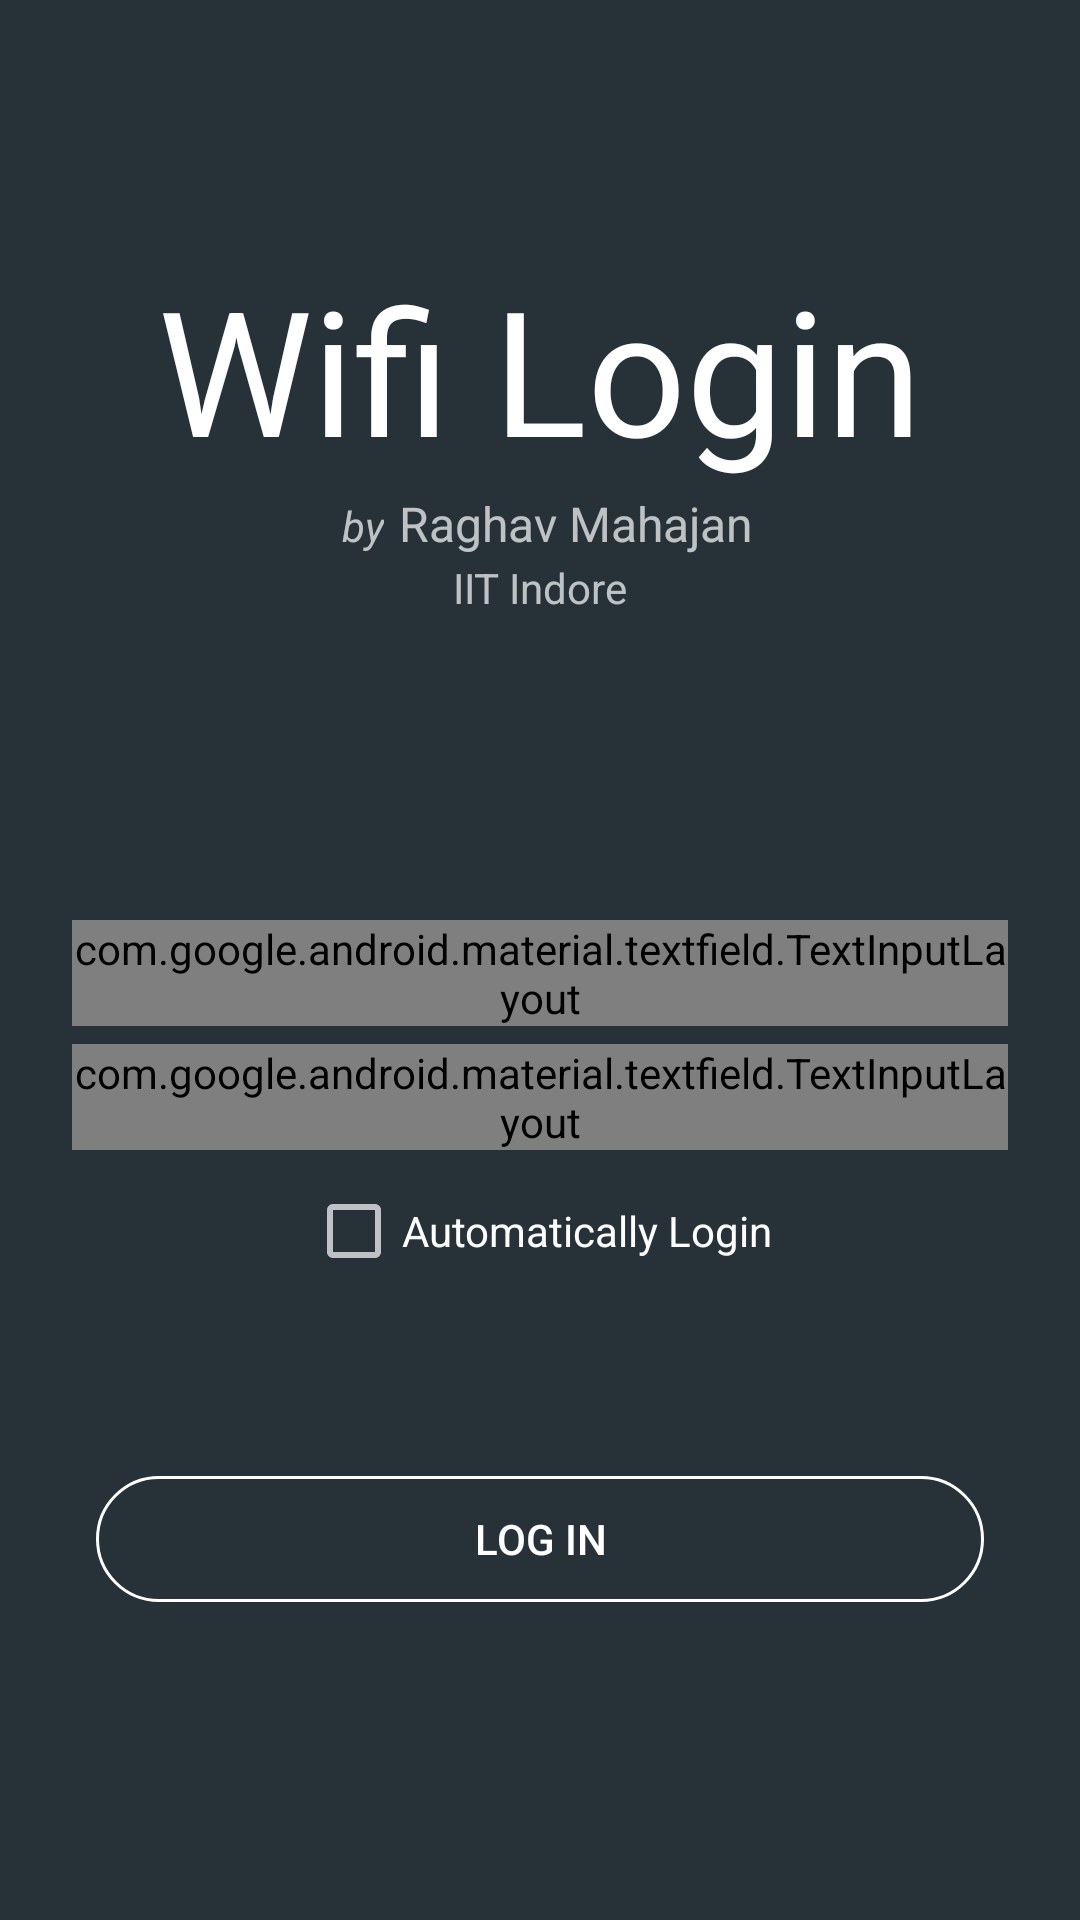

Layout XML and referenced resources for this Android screen:
<!-- AndroidManifest.xml: application theme OtherTheme -->
<!-- res/layout/activity_main.xml -->
<?xml version="1.0" encoding="utf-8"?>
<LinearLayout xmlns:android="http://schemas.android.com/apk/res/android"
  xmlns:app="http://schemas.android.com/apk/res-auto"
  xmlns:tools="http://schemas.android.com/tools"
  android:id="@+id/relative"
  android:layout_width="match_parent"
  android:layout_height="match_parent"
  android:orientation="vertical"
  android:theme="@style/OtherTheme">

  <androidx.constraintlayout.widget.ConstraintLayout
    android:id="@+id/titles"
    android:layout_width="match_parent"
    android:layout_height="0dp"
    android:layout_weight="5">

    <TextView
      android:id="@+id/tV_Title"
      android:layout_width="wrap_content"
      android:layout_height="wrap_content"
      android:focusable="true"
      android:focusableInTouchMode="true"
      android:text="@string/title_name"
      android:textColor="@android:color/white"
      android:textSize="58sp"
      app:layout_constraintBottom_toBottomOf="parent"
      app:layout_constraintLeft_toLeftOf="parent"
      app:layout_constraintRight_toRightOf="parent"
      app:layout_constraintTop_toTopOf="parent" />

    <LinearLayout
      android:id="@+id/subTitle"
      android:layout_width="wrap_content"
      android:layout_height="wrap_content"
      android:layout_below="@id/tV_Title"
      android:orientation="horizontal"
      android:paddingTop="2dp"
      app:layout_constraintLeft_toLeftOf="parent"
      app:layout_constraintRight_toRightOf="parent"
      app:layout_constraintTop_toBottomOf="@id/tV_Title">

      <TextView
        android:layout_width="wrap_content"
        android:layout_height="wrap_content"
        android:paddingStart="5dp"
        android:paddingEnd="5dp"
        android:text="@string/main_subtitle1"
        android:textSize="14sp"
        android:textStyle="italic" />

      <TextView
        android:layout_width="wrap_content"
        android:layout_height="wrap_content"
        android:text="@string/main_subtitle2"
        android:textSize="16sp" />
    </LinearLayout>
    <LinearLayout
      android:id="@+id/subTitle2"
      android:layout_width="wrap_content"
      android:layout_height="wrap_content"
      android:layout_below="@id/tV_Title"
      android:orientation="horizontal"
      app:layout_constraintLeft_toLeftOf="parent"
      app:layout_constraintRight_toRightOf="parent"
      app:layout_constraintTop_toBottomOf="@id/subTitle">
      <TextView
        android:layout_width="wrap_content"
        android:layout_height="wrap_content"
        android:paddingTop="1dp"
        android:text="@string/main_subtitle_l2"
        android:textSize="14sp" />
    </LinearLayout>

  </androidx.constraintlayout.widget.ConstraintLayout>

  <FrameLayout
    android:id="@+id/form"
    android:layout_width="match_parent"
    android:layout_height="0dp"
    android:layout_weight="5"
    android:orientation="vertical">

    <LinearLayout
      android:layout_width="match_parent"
      android:layout_height="wrap_content"
      android:layout_gravity="center"
      android:orientation="vertical"
      tools:ignore="UselessParent">

      <com.google.android.material.textfield.TextInputLayout
        android:id="@+id/login_IDFrame"
        android:layout_width="match_parent"
        android:layout_height="wrap_content"
        android:layout_gravity="center_horizontal"
        android:layout_marginStart="24dp"
        android:layout_marginEnd="24dp"
        android:layout_marginBottom="6dp"
        android:hint="@string/te_User">

        <com.google.android.material.textfield.TextInputEditText
          android:id="@+id/eT_UserName"
          android:layout_width="match_parent"
          android:layout_height="wrap_content"
          android:focusable="true"
          android:inputType="text" />

      </com.google.android.material.textfield.TextInputLayout>

      <com.google.android.material.textfield.TextInputLayout
        android:id="@+id/login_PassFrame"
        android:layout_width="match_parent"
        android:layout_height="wrap_content"
        android:layout_gravity="center_horizontal"
        android:layout_marginStart="24dp"
        android:layout_marginEnd="24dp"
        android:layout_marginBottom="6dp"
        android:hint="@string/te_Password">

        <com.google.android.material.textfield.TextInputEditText
          android:id="@+id/eT_Password"
          android:layout_width="match_parent"
          android:layout_height="wrap_content"
          android:inputType="textPassword" />

      </com.google.android.material.textfield.TextInputLayout>

      <CheckBox
        android:id="@+id/cB_startService"
        android:layout_width="wrap_content"
        android:layout_height="wrap_content"
        android:layout_gravity="center_horizontal"
        android:layout_margin="5dp"
        android:text="@string/cB_Service" />

    </LinearLayout>

  </FrameLayout>

  <LinearLayout
    android:id="@+id/btns"
    android:layout_width="match_parent"
    android:layout_height="0dp"
    android:layout_weight="3"
    android:gravity="center_horizontal"
    android:orientation="vertical"
    android:paddingStart="32dp"
    android:paddingEnd="32dp"
    android:paddingBottom="32dp">


    <Button
      android:id="@+id/btn_Login"
      android:layout_width="match_parent"
      android:layout_height="42dp"
      android:background="@drawable/bg_fround_trans_white"
      android:foreground="@drawable/ripple_login"
      android:paddingTop="6dp"
      android:paddingBottom="6dp"
      android:text="@string/btn_Login"
      tools:ignore="UnusedAttribute" />

    <Button
      android:id="@+id/btn_stopService"
      android:layout_width="match_parent"
      android:layout_height="42dp"
      android:layout_marginTop="16dp"
      android:background="@drawable/bg_fround_shadow_white"
      android:foreground="@drawable/ripple_login"
      android:paddingTop="6dp"
      android:paddingBottom="6dp"
      android:text="@string/btn_stopService"
      android:textColor="@android:color/white"
      android:visibility="gone"
      tools:ignore="UnusedAttribute" />

  </LinearLayout>

</LinearLayout>
<!-- resources referenced by this layout -->
<resources>
  <!-- drawable bg_fround_shadow_white (drawable) -->
  <?xml version="1.0" encoding="utf-8"?>
  <shape xmlns:android="http://schemas.android.com/apk/res/android"
    android:padding="0dp"
    android:shape="rectangle">
    
    <solid android:color="@color/greyTrans"/>
    <corners android:radius="33dp"/>
    <stroke
      android:color="@android:color/white"
      android:width="1dp"/>
  </shape>
  <!-- drawable bg_fround_trans_white (drawable) -->
  <?xml version="1.0" encoding="utf-8"?>
  <shape xmlns:android="http://schemas.android.com/apk/res/android"
    android:padding="0dp"
    android:shape="rectangle">
    
    <solid android:color="@android:color/transparent"/>
    <corners android:radius="33dp"/>
    <stroke
      android:color="@android:color/white"
      android:width="1dp"/>
  </shape>
  <!-- drawable ripple_login (drawable) -->
  <?xml version="1.0" encoding="utf-8"?>
  <selector xmlns:android="http://schemas.android.com/apk/res/android">
    <item android:state_pressed="true">
      <shape>
        <corners android:radius="33dp"/>
        <solid android:color="#bdbdbd"/>
        <padding android:bottom="2dp" android:left="2dp" android:right="2dp" android:top="2dp"/>
      </shape>
    </item>
    <item>
      <shape>
        <corners android:radius="33dp"/>
        <solid android:color="#e9e9e9"/>
        <padding android:bottom="2dp" android:left="2dp" android:right="2dp" android:top="2dp"/>
      </shape>
    </item>
  </selector>
  <string name="btn_Login">Log In</string>
  <string name="btn_stopService">Stop Service</string>
  <string name="cB_Service">Automatically Login</string>
  <string name="main_subtitle1">by</string>
  <string name="main_subtitle2">Raghav Mahajan</string>
  <string name="main_subtitle_l2">IIT Indore</string>
  <string name="te_Password">password</string>
  <string name="te_User">username</string>
  <string name="title_name">Wifi Login</string>
  <style name="OtherTheme" parent="Theme.AppCompat.NoActionBar">
          <item name="colorPrimary">@color/colorPrimary</item>
          <item name="colorPrimaryDark">@color/colorPrimaryDark</item>
          <item name="colorAccent">@color/colorAccent</item>
          <item name="colorControlHighlight">@color/colorAccent</item>
          <item name="colorControlActivated">@color/colorAccent</item>
          
        <item name="android:windowBackground">@drawable/bg_gradient_dark</item>
      </style>
  <color name="greyTrans">#3c000000</color>
  <color name="colorPrimary">#607d8b</color>
  <color name="colorPrimaryDark">#455a64</color>
  <color name="colorAccent">#cddc39</color>
  <!-- drawable bg_gradient_dark (drawable) -->
  <?xml version="1.0" encoding="utf-8"?>
  <shape xmlns:android="http://schemas.android.com/apk/res/android"
    android:shape="rectangle">
  
    <gradient
      android:angle="90"
      android:endColor="#bdc3c7"
      android:startColor="#293A4B" />
  
  </shape>
</resources>
